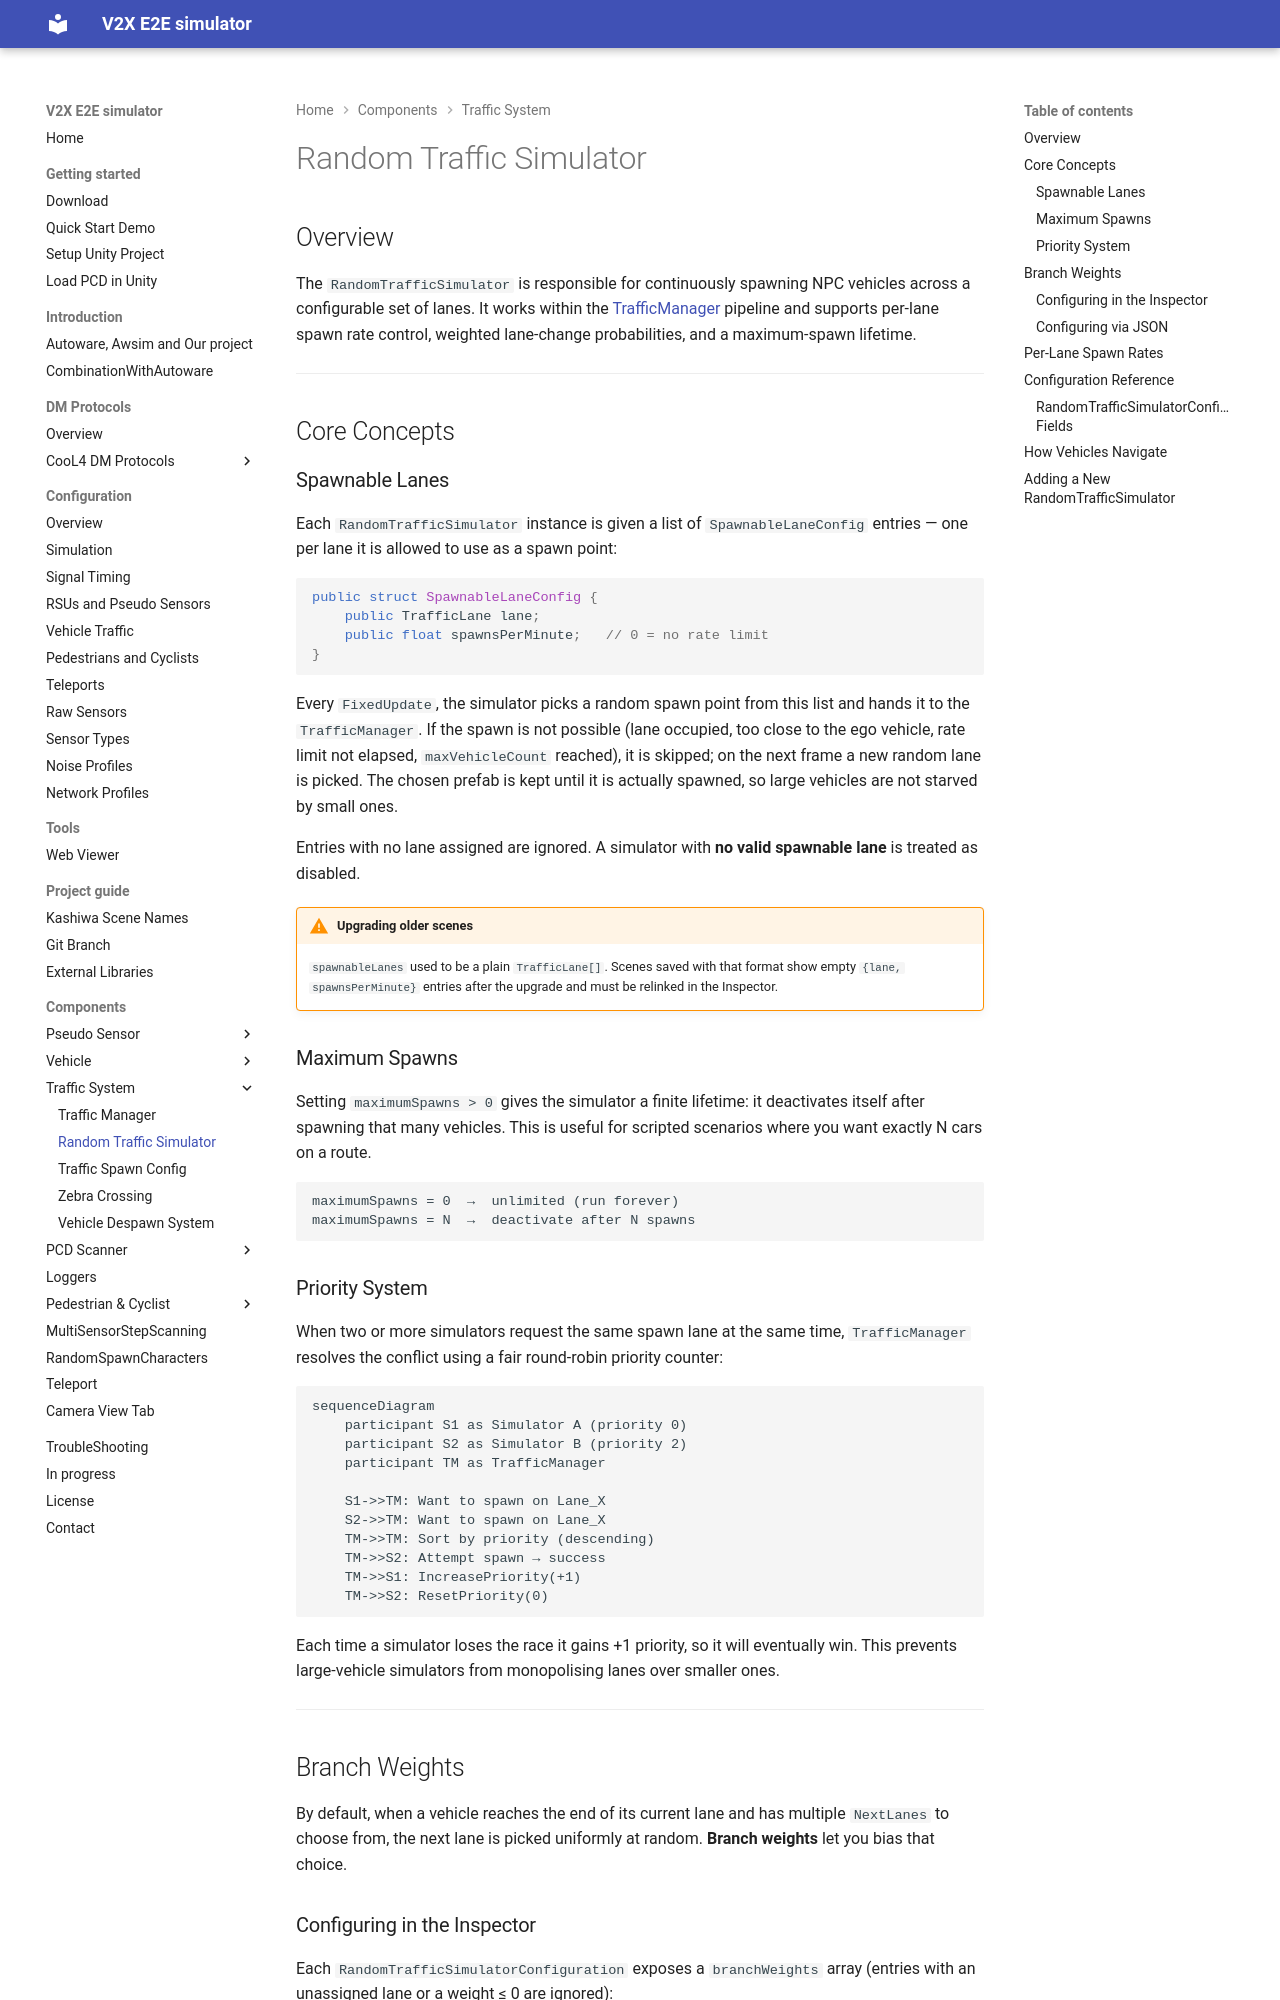

repository: tlab-wide/V2X_E2E_Simulator · page: dev/Components/Traffic/index.html · generator: mkdocs

# Random Traffic Simulator

## Overview

The `RandomTrafficSimulator` is responsible for continuously spawning NPC vehicles across a configurable set of lanes. It works within the [TrafficManager](../TrafficManager/index.md) pipeline and supports per-lane spawn rate control, weighted lane-change probabilities, and a maximum-spawn lifetime.

---

## Core Concepts

### Spawnable Lanes

Each `RandomTrafficSimulator` instance is given a list of `SpawnableLaneConfig` entries — one per lane it is allowed to use as a spawn point:

```csharp
public struct SpawnableLaneConfig {
    public TrafficLane lane;
    public float spawnsPerMinute;   // 0 = no rate limit
}
```

Every `FixedUpdate`, the simulator picks a random spawn point from this list and hands it to the `TrafficManager`. If the spawn is not possible (lane occupied, too close to the ego vehicle, rate limit not elapsed, `maxVehicleCount` reached), it is skipped; on the next frame a new random lane is picked. The chosen prefab is kept until it is actually spawned, so large vehicles are not starved by small ones.

Entries with no lane assigned are ignored. A simulator with **no valid spawnable lane** is treated as disabled.

!!! warning "Upgrading older scenes"
    `spawnableLanes` used to be a plain `TrafficLane[]`. Scenes saved with that format show empty `{lane, spawnsPerMinute}` entries after the upgrade and must be relinked in the Inspector.

### Maximum Spawns

Setting `maximumSpawns > 0` gives the simulator a finite lifetime: it deactivates itself after spawning that many vehicles. This is useful for scripted scenarios where you want exactly N cars on a route.

```
maximumSpawns = 0  →  unlimited (run forever)
maximumSpawns = N  →  deactivate after N spawns
```

### Priority System

When two or more simulators request the same spawn lane at the same time, `TrafficManager` resolves the conflict using a fair round-robin priority counter:

```mermaid
sequenceDiagram
    participant S1 as Simulator A (priority 0)
    participant S2 as Simulator B (priority 2)
    participant TM as TrafficManager

    S1->>TM: Want to spawn on Lane_X
    S2->>TM: Want to spawn on Lane_X
    TM->>TM: Sort by priority (descending)
    TM->>S2: Attempt spawn → success
    TM->>S1: IncreasePriority(+1)
    TM->>S2: ResetPriority(0)
```

Each time a simulator loses the race it gains +1 priority, so it will eventually win. This prevents large-vehicle simulators from monopolising lanes over smaller ones.

---

## Branch Weights

By default, when a vehicle reaches the end of its current lane and has multiple `NextLanes` to choose from, the next lane is picked uniformly at random. **Branch weights** let you bias that choice.
